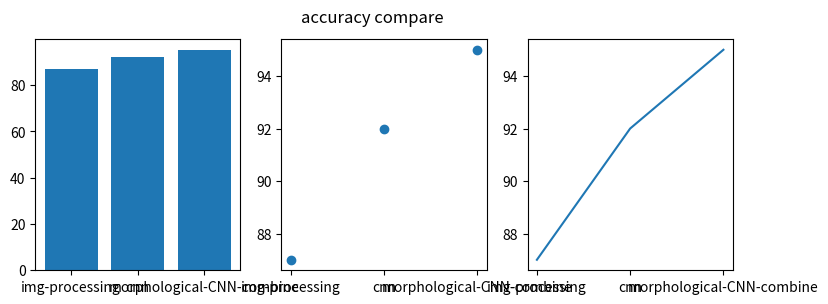

The matplotlib source for this figure:
import numpy as np
import matplotlib.pyplot as plt


names = ["img-processing", "cnn", "morphological-CNN-combine"]
values = [87, 92, 95]

plt.figure(figsize=(9, 3))

plt.subplot(131)
plt.bar(names, values)
plt.subplot(132)
plt.scatter(names, values)
plt.subplot(133)
plt.plot(names, values)
plt.suptitle("accuracy compare")
plt.show()
